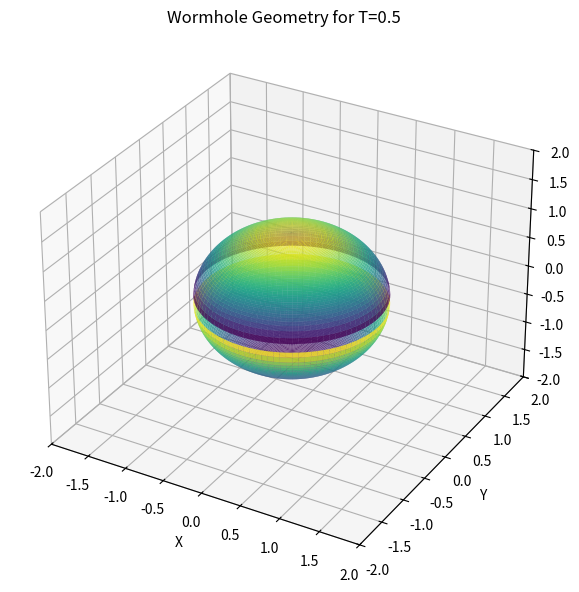

Generate this figure with matplotlib:
import numpy as np
import matplotlib.pyplot as plt
from mpl_toolkits.mplot3d import Axes3D

# Define constants
r0 = 1.0  # throat radius, for example
T_values = [0.5, 1.0, 1.5, 2.0]  # different T values to iterate through

# Create a figure and 3D axis
fig = plt.figure(figsize=(8, 6))
ax = fig.add_subplot(111, projection='3d')

# Set up a grid in polar coordinates
r = np.linspace(0, 2.0, 200)    # radial coordinate
theta = np.linspace(0, 2*np.pi, 200)
r, theta = np.meshgrid(r, theta)

# Convert to Cartesian coordinates for plotting
x = r * np.cos(theta)
y = r * np.sin(theta)

# Choose a T value to visualize
T = 0.5  # You can vary this parameter

# Define the wormhole shape
# Example shape function (toy model): z^2 = r0^2 + T^2 - r^2
# Only define real z where (r0^2 + T^2 - r^2) >= 0
z_squared = r0**2 + T**2 - r**2
z_mask = z_squared >= 0

z_pos = np.sqrt(np.where(z_mask, z_squared, np.nan))
z_neg = -z_pos

# Plot the upper part of the wormhole surface
ax.plot_surface(x, y, z_pos, rstride=2, cstride=2, cmap='viridis', edgecolor='none', alpha=0.8)
# Plot the lower part of the wormhole surface
ax.plot_surface(x, y, z_neg, rstride=2, cstride=2, cmap='viridis', edgecolor='none', alpha=0.8)

# Customize the visualization
ax.set_xlabel('X')
ax.set_ylabel('Y')
ax.set_zlabel('Z')
ax.set_title(f"Wormhole Geometry for T={T}")
ax.set_xlim(-2, 2)
ax.set_ylim(-2, 2)
ax.set_zlim(-2, 2)

plt.tight_layout()
plt.show()

# If you want to depict the dynamics, you could loop over T_values and save frames:
# for T in T_values:
#     fig = plt.figure(figsize=(8, 6))
#     ax = fig.add_subplot(111, projection='3d')
#     
#     z_squared = r0**2 + T**2 - r**2
#     z_mask = z_squared >= 0
#     z_pos = np.sqrt(np.where(z_mask, z_squared, np.nan))
#     z_neg = -z_pos
#     
#     ax.plot_surface(x, y, z_pos, rstride=2, cstride=2, cmap='viridis', edgecolor='none', alpha=0.8)
#     ax.plot_surface(x, y, z_neg, rstride=2, cstride=2, cmap='viridis', edgecolor='none', alpha=0.8)
#     
#     ax.set_xlabel('X')
#     ax.set_ylabel('Y')
#     ax.set_zlabel('Z')
#     ax.set_title(f"Wormhole Geometry for T={T}")
#     ax.set_xlim(-2, 2)
#     ax.set_ylim(-2, 2)
#     ax.set_zlim(-2, 2)
#     
#     plt.tight_layout()
#     plt.savefig(f"wormhole_T_{T}.png")
#     plt.close(fig)
